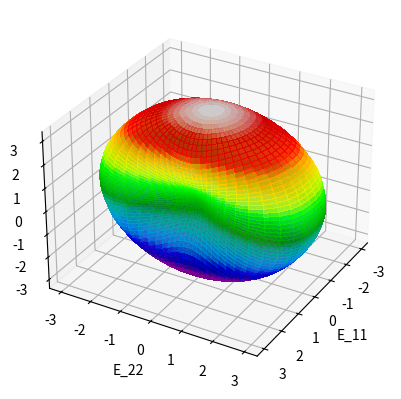
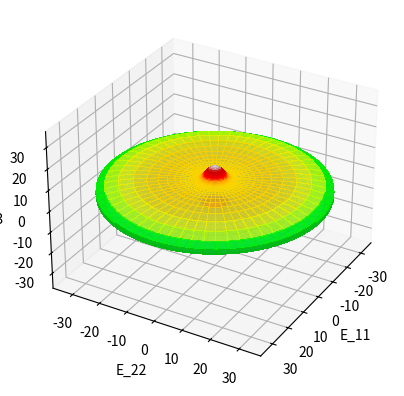

These charts were generated, in order, by the following Python code:
import numpy as np

### normal vector ###

# define normal vector in polar coordinates
def normal(theta,phi):
    return np.array([np.sin(phi)*np.cos(theta),
                     np.sin(phi)*np.sin(theta),
                     np.cos(phi)])

# define normal vector dyadic times 4
def normalDyad4(n):
    N = np.outer(n,n)
    Nvec = np.array([N[0,0],N[1,1],N[2,2],N[1,2],N[0,2],N[0,1]])
    return np.outer(Nvec,Nvec)

sq2=np.sqrt(2)

### compute directional Young's modulus and plot

# define Young's modulus in direction n
def youngDir(C,n):
    S = np.linalg.inv(C)
    Ndyad4 = normalDyad4(n)
    return 1./np.dot(np.ravel(S),np.ravel(Ndyad4))

# define Young's modulus in direction n via angles
def youngAngle(C,theta,phi):
    n = normal(theta,phi)
    S = np.linalg.inv(C)
    Ndyad4 = normalDyad4(n)
    return 1./np.dot(np.ravel(S),np.ravel(Ndyad4))

# use plot_surface -- see documentations:
# https://matplotlib.org/mpl_toolkits/mplot3d/tutorial.html
# https://matplotlib.org/tutorials/introductory/pyplot.html

def plotYoung(C, view1=30, view2=30, reso=60):
    # plot import
    import matplotlib.pyplot as plt
    from mpl_toolkits.mplot3d import Axes3D

    # dicretize angles
    theta = np.linspace(0., 2. * np.pi, reso)
    phi = np.linspace(0., np.pi, reso)

    # make 2d grid from angles
    thetaGrid, phiGrid = np.meshgrid(theta, phi)

    # evaluate Young's modulus on grid
    i = 0
    youngGrid = np.zeros((len(theta), len(phi)))
    for i in range(len(theta)):
        for j in range(len(phi)):
            youngGrid[j, i] = youngAngle(C, theta[i], phi[j])

    # get max value
    youngMax = np.amax(youngGrid)

    # compute X,Y,Z values to print (see documentation)
    X = youngGrid * np.sin(phiGrid) * np.cos(thetaGrid)
    Y = youngGrid * np.sin(phiGrid) * np.sin(thetaGrid)
    Z = youngGrid * np.cos(phiGrid)

    fig = plt.figure()
    # ax = fig.add_subplot(111, projection='3d')
    ax = fig.add_subplot(projection='3d')

    # label axes
    ax.set_xlabel('E_11')
    ax.set_ylabel('E_22')
    ax.set_zlabel('E_33')

    # Set each axis limits to be equal
    ax.set_xlim([-youngMax, youngMax])
    ax.set_ylim([-youngMax, youngMax])
    ax.set_zlim([-youngMax, youngMax])

    # Equally stretch all axes
    # ax.set_aspect("equal")

    # edit view point angles
    ax.view_init(elev=view1, azim=view2)

    # plot
    plot = ax.plot_surface(
        X, Y, Z, rstride=1, cstride=1, cmap=plt.get_cmap('nipy_spectral'),
        linewidth=0, antialiased=False, alpha=0.8)

    # colormaps
    # 'flag', 'prism', 'ocean', 'gist_earth', 'terrain',
    # 'gist_stern', 'gnuplot', 'gnuplot2', 'CMRmap', 'cubehelix',
    # 'brg', 'gist_rainbow', 'rainbow', 'jet', 'nipy_spectral', 'gist_ncar'

    plt.show()

def isoStiff(young,nu):
    stiffness = young/((1+nu)*(1-2*nu))*np.array([[1-nu,nu,nu,0,0,0],
                                             [nu,1-nu,nu,0,0,0],
                                             [nu,nu,1-nu,0,0,0],
                                             [0,0,0,(1-2*nu)/2,0,0],
                                             [0,0,0,0,(1-2*nu)/2,0],
                                             [0,0,0,0,0,(1-2*nu)/2]])
    return stiffness

# define transversely isotropic stiffness
# use compliance in Voigt notation

# x-direction
def transisoXStiff(EL,ET,GLT,nuLT,nuTT):
    S = np.array([[1/EL,-nuLT/EL,-nuLT/EL,0,0,0],
                [-nuLT/EL,1/ET,-nuTT/ET,0,0,0],
                [-nuLT/EL,-nuTT/ET,1/ET,0,0,0],
                [0,0,0,2*(1+nuTT)/ET,0,0],
                [0,0,0,0,1/GLT,0],
                [0,0,0,0,0,1/GLT]])
    return(np.linalg.inv(S))

# y-direction
def transisoYStiff(EL,ET,GLT,nuLT,nuTT):
    S = np.array([[1/ET,-nuLT/EL,-nuTT/ET,0,0,0],
                [-nuLT/EL,1/EL,-nuLT/EL,0,0,0],
                [-nuTT/ET,-nuLT/EL,1/ET,0,0,0],
                [0,0,0,1/GLT,0,0],
                [0,0,0,0,2*(1+nuTT)/ET,0],
                [0,0,0,0,0,1/GLT]])
    return(np.linalg.inv(S))

# z-direction
def transisoZStiff(EL,ET,GLT,nuLT,nuTT):
    S = np.array([[1/ET,-nuTT/ET,-nuLT/EL,0,0,0],
                [-nuTT/ET,1/ET,-nuLT/EL,0,0,0],
                [-nuLT/EL,-nuLT/EL,1/EL,0,0,0],
                [0,0,0,1/GLT,0,0],
                [0,0,0,0,1/GLT,0],
                [0,0,0,0,0,2*(1+nuTT)/ET]])
    return(np.linalg.inv(S))

### arbitrary stiffnesses

# define exemplary stiffness from Puck11
def exempStiff1():
    C = np.array([8.1361e+02,5.0933e+02,5.0933e+02,0.0000e+00,0.0000e+00,0.0000e+00,
                5.0933e+02,4.3105e+03,1.8556e+03,0.0000e+00,0.0000e+00,0.0000e+00,
                5.0933e+02,1.8556e+03,4.3105e+03,0.0000e+00,0.0000e+00,0.0000e+00,
                0.0000e+00,0.0000e+00,0.0000e+00,1.2274e+03,0.0000e+00,0.0000e+00,
                0.0000e+00,0.0000e+00,0.0000e+00,0.0000e+00,1.2274e+03,0.0000e+00,
                0.0000e+00,0.0000e+00,0.0000e+00,0.0000e+00,0.0000e+00,1.2274e+03]).reshape(6,6)
    return(C)

# define exemplary stiffness from Puck all cases combined loading
def exempStiff2():
    C = np.array([6.0276e+02,2.8437e+01,2.8437e+01,0.0000e+00,0.0000e+00,0.0000e+00,
                2.8437e+01,6.7668e+02,-2.5735e+02,0.0000e+00,0.0000e+00,0.0000e+00,
                2.8437e+01,-2.5735e+02,6.7668e+02,0.0000e+00,0.0000e+00,0.0000e+00,
                0.0000e+00,0.0000e+00,0.0000e+00,1.6337e+02,0.0000e+00,0.0000e+00,
                0.0000e+00,0.0000e+00,0.0000e+00,0.0000e+00,2.7450e+02,0.0000e+00,
                -0.0000e+00,-0.0000e+00,-0.0000e+00,-0.0000e+00,-0.0000e+00,2.7450e+02]).reshape(6,6)
    return(C)

# Example 1
# C1 = isoStiff(3400,0.385)/1000
# print(C1)
# plotYoung(C1)

# Example 2
C2 = exempStiff1()/1000
print(C2)
plotYoung(C2)
# # Example 3
# C3 = exempStiff2()/1000
# print(C3)
# plotYoung(C3)
#
# # Example 4 (SMC fiber bundle in given direction)
# CsmcX = transisoXStiff(37.73,10.33,3.64,0.292,0.477)
# print(CsmcX)
# plotYoung(CsmcX)
#
# CsmcY = transisoYStiff(37.73,10.33,3.64,0.292,0.477)
# print(CsmcY)
# plotYoung(CsmcY)
#
# CsmcZ = transisoZStiff(37.73,10.33,3.64,0.292,0.477)
# print(CsmcZ)
# plotYoung(CsmcZ)


def largestEval(C):
    evals,evecs = np.linalg.eig(C)
    print(evals)
    return np.amax(evals)

# define gamma in arbitrary direction (Voigt notation compliance)
def gamma(n):
    gamma = np.zeros((6,6))
    # first row
    gamma[0,0] =   2*n[0]*n[0] - n[0]*n[0]*n[0]*n[0]
    gamma[0,1] =               - n[0]*n[0]*n[1]*n[1]
    gamma[0,2] =               - n[0]*n[0]*n[2]*n[2]
    gamma[0,3] = (             - n[0]*n[0]*n[1]*n[2] )*2
    gamma[0,4] = (   n[0]*n[2] - n[0]*n[0]*n[0]*n[2] )*2
    gamma[0,5] = (   n[0]*n[1] - n[0]*n[0]*n[0]*n[1] )*2
    # second row
    gamma[1,0] =   gamma[0,1]
    gamma[1,1] =   2*n[1]*n[1] - n[1]*n[1]*n[1]*n[1]
    gamma[1,2] =               - n[1]*n[1]*n[2]*n[2]
    gamma[1,3] = (   n[1]*n[2] - n[1]*n[1]*n[1]*n[2] )*2
    gamma[1,4] = (             - n[1]*n[1]*n[0]*n[2] )*2
    gamma[1,5] = (   n[0]*n[1] - n[1]*n[1]*n[0]*n[1] )*2
    # third row
    gamma[2,0] =   gamma[0,2]
    gamma[2,1] =   gamma[1,2]
    gamma[2,2] =   2*n[2]*n[2] - n[2]*n[2]*n[2]*n[2]
    gamma[2,3] = (   n[1]*n[2] - n[2]*n[2]*n[1]*n[2] )*2
    gamma[2,4] = (   n[0]*n[2] - n[2]*n[2]*n[0]*n[2] )*2
    gamma[2,5] = (             - n[2]*n[2]*n[0]*n[1] )*2
    # fourth row
    gamma[3,0] =   gamma[0,3]
    gamma[3,1] =   gamma[1,3]
    gamma[3,2] =   gamma[2,3]
    gamma[3,3] = ( 0.5*(n[1]*n[1]+n[2]*n[2]) - n[1]*n[2]*n[1]*n[2] )*4
    gamma[3,4] = ( 0.5*(n[0]*n[1])           - n[1]*n[2]*n[0]*n[2] )*4
    gamma[3,5] = ( 0.5*(n[0]*n[2])           - n[1]*n[2]*n[0]*n[1] )*4
    # fifth row
    gamma[4,0] =   gamma[0,4]
    gamma[4,1] =   gamma[1,4]
    gamma[4,2] =   gamma[2,4]
    gamma[4,3] =   gamma[3,4]
    gamma[4,4] = ( 0.5*(n[0]*n[0]+n[2]*n[2]) - n[0]*n[2]*n[0]*n[2] )*4
    gamma[4,5] = ( 0.5*(n[1]*n[2])           - n[0]*n[2]*n[0]*n[1] )*4
    # sixth row
    gamma[5,0] =   gamma[0,5]
    gamma[5,1] =   gamma[1,5]
    gamma[5,2] =   gamma[2,5]
    gamma[5,3] =   gamma[3,5]
    gamma[5,4] =   gamma[4,5]
    gamma[5,5] = ( 0.5*(n[0]*n[0]+n[1]*n[1]) - n[0]*n[1]*n[0]*n[1] )*4
    # return
    return gamma
n = np.array([1/np.sqrt(3),1/np.sqrt(3),1/np.sqrt(3)])
print(gamma(n))
#identity matrix 6x6 (Voigt notation stiffness)
id4 = np.diag([1,1,1,0.5,0.5,0.5])

# rhs for one stiffness according to milton formula for laminates
def singlerhs(C,alpha,n):
    term1 = np.linalg.inv(alpha*id4-C)
    rhs = np.linalg.inv(alpha*term1-gamma(n))
    return rhs

### 2 phases

# compute average of milton rhs for 2 phases
# ATTENTION: v1+v2 = 1
def average2(C1,C2,v1,v2,n):
    alpha1 = np.trace(C1)
    alpha2 = np.trace(C2)
    alpha = np.amax([alpha1,alpha2])
    return alpha,v1*singlerhs(C1,alpha,n)+v2*singlerhs(C2,alpha,n)

# compute effective laminate stiffness for 2 phases
def effective2(C1,C2,v1,v2,n):
    alpha,rhs = average2(C1,C2,v1,v2,n)
    term1 = (np.linalg.inv(rhs)+gamma(n))/alpha
    Ceff = alpha*id4-np.linalg.inv(term1)
    return Ceff

### N phases

# get maximum alpha of all alphas of all stiffnesses
def getalpha(C):
    alphalist = np.zeros(len(C))
    for i in range(len(C)):
        alphalist[i] = np.trace(C[i])
    alpha = np.amax(alphalist)
    return alpha

# compute average of milton rhs for N phases
# stiffnesses and volume fractions are given as lists
def average(C,vol,n):
    assert len(C)==len(vol), 'stiffness and volume fractions must match'
    assert abs(np.sum(vol)-1.)<10e-6, 'volume fractions must sum to 1'
    alpha = getalpha(C)
    result = np.zeros((6,6))
    for i in range(len(C)):
        result += vol[i]*singlerhs(C[i],alpha,n)
    return result

# compute effective laminate stiffness for N phases
def effective(C,vol,n):
    assert len(C)==len(vol), 'stiffness and volume fractions must match'
    assert abs(np.sum(vol)-1.)<10e-6, 'volume fractions must sum to 1'
    alpha = getalpha(C)
    rhs = average(C,vol,n)
    term1 = (np.linalg.inv(rhs)+gamma(n))/alpha
    Ceff = alpha*id4-np.linalg.inv(term1)
    return Ceff

### test 2 phases

e1 = np.array([1,0,0])
e2 = np.array([0,1,0])
e3 = np.array([0,0,1])
n1 = np.array([1,1,1])/np.sqrt(3)
n2 = np.array([1,1,0])/np.sqrt(2)
n3 = np.array([1,2,3])/np.sqrt(14)
C1 = isoStiff(3400,0.385)/1000 # UPPH
C5 = isoStiff(72000,0.22)/1000 # E-glass
v1 = 0.5
v4 = 0.5
Ceff = effective2(C1,C5,v1,v4,e3)
print(Ceff)
plotYoung(Ceff)

### test N phases

# e1 = np.array([1,0,0])
# e2 = np.array([0,1,0])
# e3 = np.array([0,0,1])
# n1 = np.array([1,1,1])/np.sqrt(3)
# n2 = np.array([1,1,0])/np.sqrt(2)
# n3 = np.array([1,2,3])/np.sqrt(14)
# C1 = isoStiff(3400,0.385)/1000 # UPPH
# C2 = exempStiff1()/1000 # damaged UPPH in 11-direction
# C3 = exempStiff2()/1000 # damaged UPPH in all direction
# C4 = transisoXStiff(37.73,10.33,3.64,0.292,0.477) # SMC bundle in x
# C5 = isoStiff(72000,0.2)/1000 # E-glass
# C6 = transisoYStiff(37.73,10.33,3.64,0.292,0.477)
# C7 = transisoZStiff(37.73,10.33,3.64,0.292,0.477)
# v1 = 0.0
# v2 = 0.0
# v3 = 0.0
# v4 = 0.5
# v5 = 0.5
# v6 = 0.0
# v7 = 0.0
# C = [C1,C2,C3,C4,C5,C6,C7]
# vol = [v1,v2,v3,v4,v5,v6,v7]
# Ceff = effective(C,vol,e2)
# print(Ceff)
# plotYoung(Ceff)